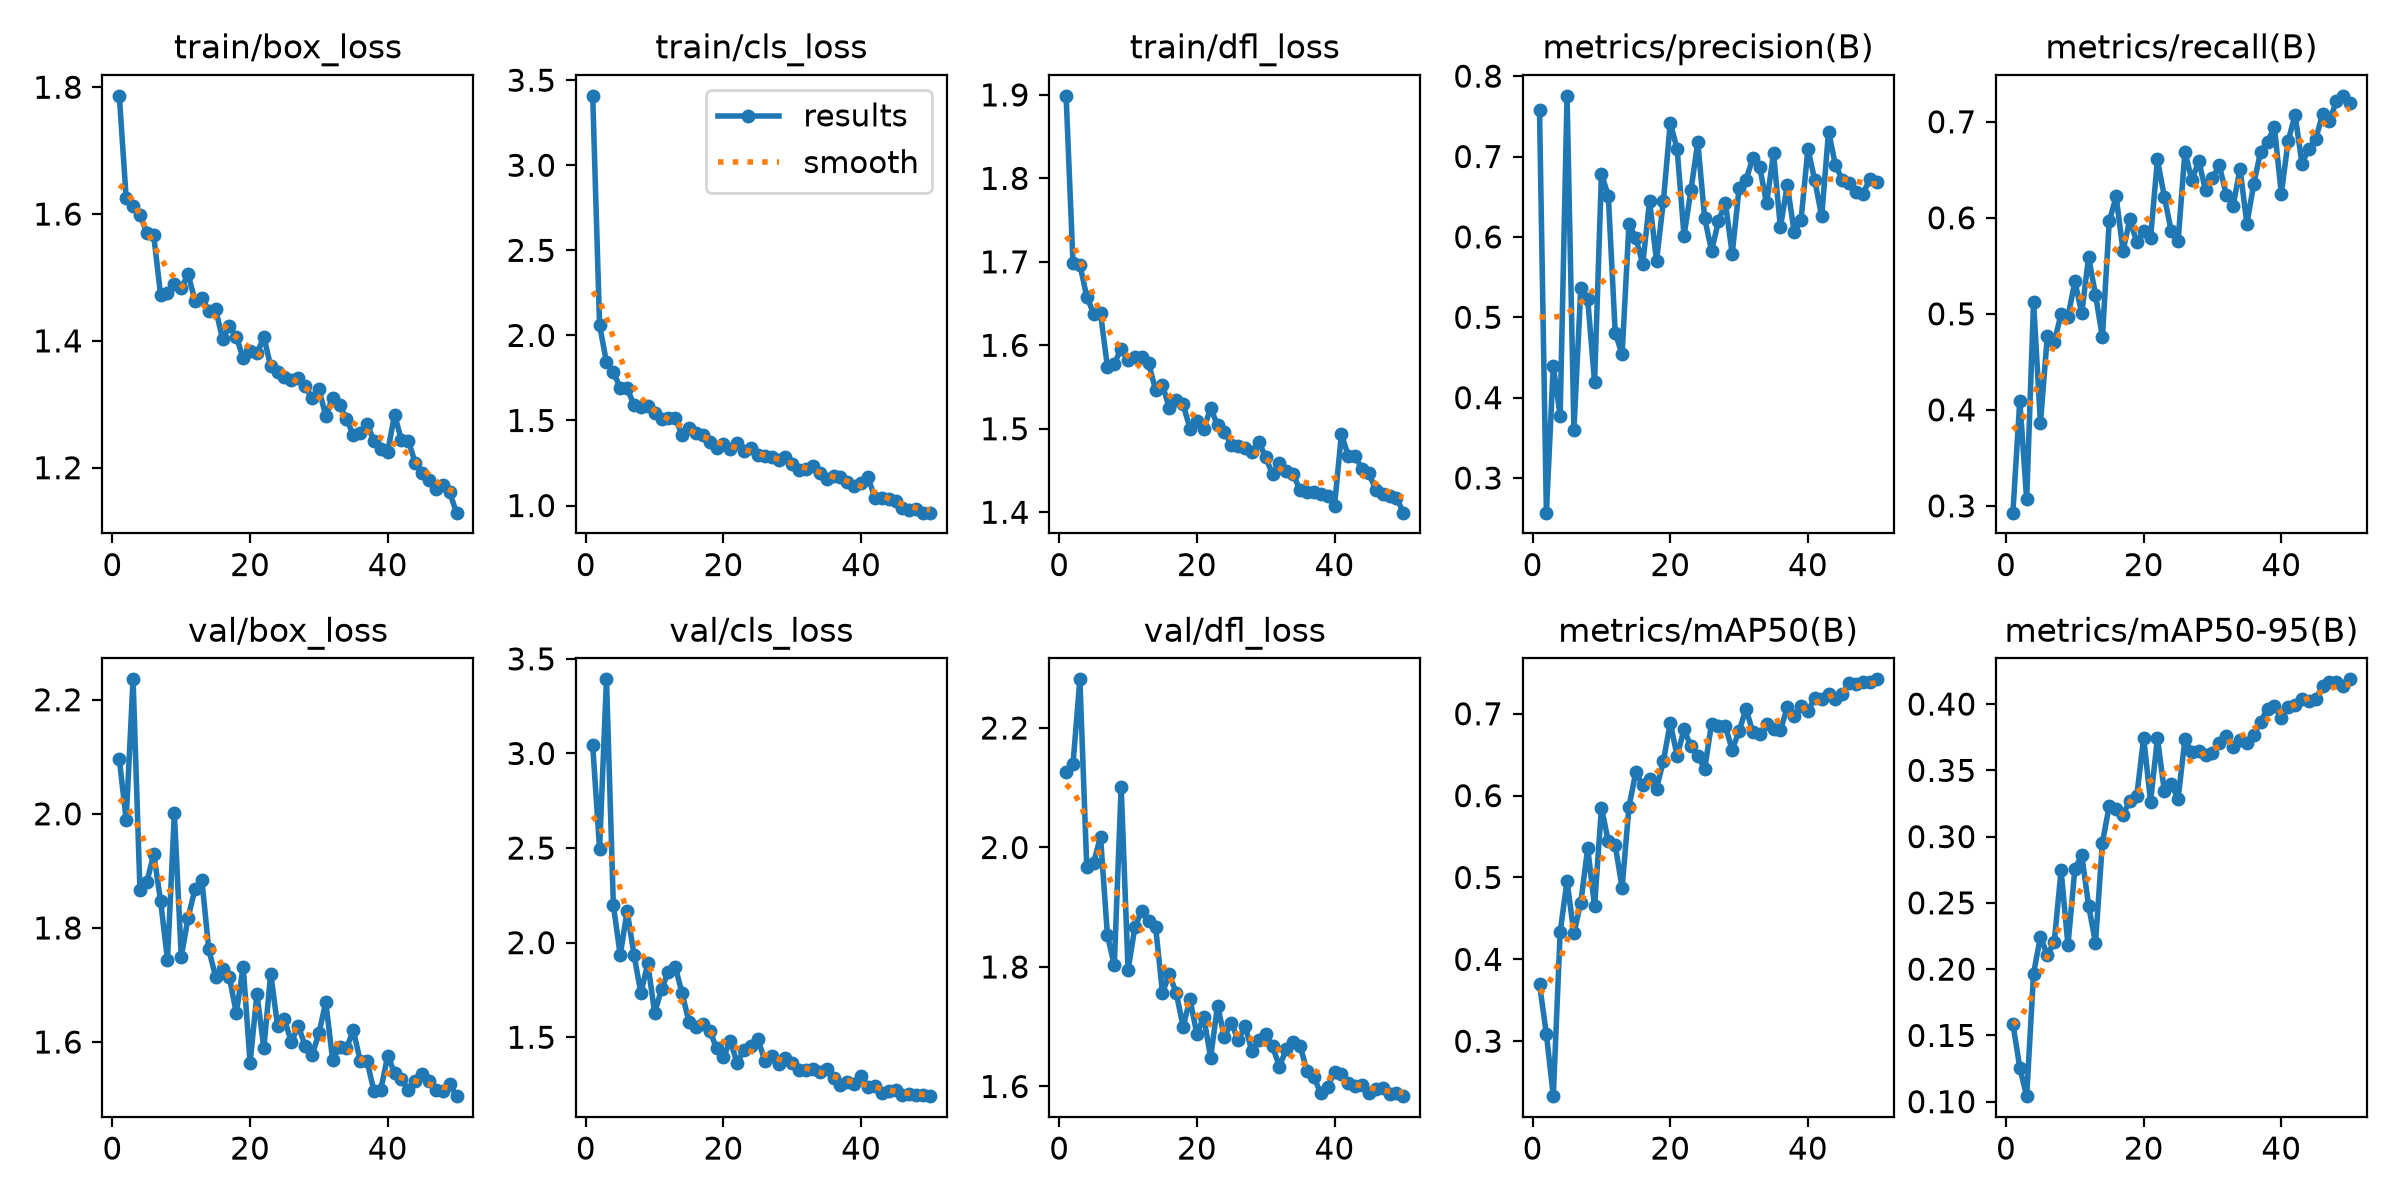

The file beside this chart, header and first rows:
epoch, time, train/box_loss, train/cls_loss, train/dfl_loss, metrics/precision(B), metrics/recall(B), metrics/mAP50(B), metrics/mAP50-95(B), val/box_loss, val/cls_loss, val/dfl_loss, lr/pg0, lr/pg1, lr/pg2
1, 9.333, 1.786, 3.408, 1.899, 0.7577, 0.293, 0.3694, 0.1588, 2.096, 3.043, 2.126, 0.0003286, 0.0003286, 0.0003286
2, 13.33, 1.625, 2.06, 1.698, 0.2569, 0.4097, 0.3087, 0.1257, 1.99, 2.496, 2.139, 0.0006488, 0.0006488, 0.0006488
3, 17.29, 1.613, 1.842, 1.697, 0.4393, 0.3067, 0.2329, 0.1042, 2.236, 3.392, 2.281, 0.0009558, 0.0009558, 0.0009558
4, 21.44, 1.599, 1.787, 1.658, 0.3776, 0.5126, 0.4332, 0.1966, 1.866, 2.199, 1.968, 0.0009406, 0.0009406, 0.0009406
5, 25.44, 1.569, 1.69, 1.638, 0.7755, 0.3863, 0.4958, 0.2246, 1.88, 1.933, 1.974, 0.0009208, 0.0009208, 0.0009208
6, 29.46, 1.566, 1.688, 1.639, 0.36, 0.4769, 0.4316, 0.2106, 1.93, 2.168, 2.018, 0.000901, 0.000901, 0.000901
7, 33.44, 1.472, 1.592, 1.574, 0.5362, 0.4703, 0.4693, 0.2203, 1.847, 1.936, 1.853, 0.0008812, 0.0008812, 0.0008812
8, 37.42, 1.475, 1.58, 1.578, 0.5227, 0.5, 0.5359, 0.2745, 1.744, 1.733, 1.803, 0.0008614, 0.0008614, 0.0008614
9, 41.42, 1.49, 1.586, 1.596, 0.4191, 0.497, 0.4648, 0.218, 2.001, 1.891, 2.102, 0.0008416, 0.0008416, 0.0008416
10, 45.4, 1.483, 1.546, 1.582, 0.6784, 0.5338, 0.5851, 0.2756, 1.749, 1.629, 1.795, 0.0008218, 0.0008218, 0.0008218
11, 49.39, 1.505, 1.508, 1.586, 0.651, 0.5007, 0.5443, 0.2861, 1.818, 1.753, 1.867, 0.000802, 0.000802, 0.000802
12, 53.38, 1.463, 1.515, 1.586, 0.4808, 0.5593, 0.5397, 0.2479, 1.868, 1.847, 1.894, 0.0007822, 0.0007822, 0.0007822
13, 57.38, 1.467, 1.515, 1.578, 0.4537, 0.5198, 0.4874, 0.2198, 1.883, 1.871, 1.876, 0.0007624, 0.0007624, 0.0007624
14, 61.35, 1.448, 1.414, 1.546, 0.6158, 0.4758, 0.5865, 0.2953, 1.762, 1.731, 1.868, 0.0007426, 0.0007426, 0.0007426
15, 65.34, 1.45, 1.454, 1.552, 0.5985, 0.5962, 0.6287, 0.3233, 1.714, 1.579, 1.757, 0.0007228, 0.0007228, 0.0007228
16, 69.37, 1.403, 1.428, 1.525, 0.5663, 0.6223, 0.6124, 0.3209, 1.729, 1.555, 1.788, 0.000703, 0.000703, 0.000703
17, 73.32, 1.423, 1.416, 1.534, 0.645, 0.5657, 0.6197, 0.3166, 1.713, 1.572, 1.757, 0.0006832, 0.0006832, 0.0006832
18, 77.28, 1.407, 1.375, 1.529, 0.57, 0.5986, 0.6085, 0.3271, 1.65, 1.534, 1.7, 0.0006634, 0.0006634, 0.0006634
19, 81.22, 1.372, 1.339, 1.5, 0.6445, 0.5744, 0.6422, 0.3309, 1.732, 1.443, 1.746, 0.0006436, 0.0006436, 0.0006436
20, 85.19, 1.384, 1.359, 1.509, 0.7423, 0.5861, 0.6889, 0.3746, 1.564, 1.398, 1.688, 0.0006238, 0.0006238, 0.0006238
21, 89.15, 1.38, 1.33, 1.499, 0.709, 0.5789, 0.6483, 0.3262, 1.685, 1.481, 1.716, 0.000604, 0.000604, 0.000604
22, 93.11, 1.406, 1.368, 1.525, 0.6015, 0.6608, 0.681, 0.3744, 1.589, 1.363, 1.648, 0.0005842, 0.0005842, 0.0005842
23, 97.07, 1.36, 1.319, 1.504, 0.6578, 0.6221, 0.6602, 0.3344, 1.72, 1.435, 1.736, 0.0005644, 0.0005644, 0.0005644
24, 101, 1.351, 1.341, 1.496, 0.7178, 0.5864, 0.6486, 0.3393, 1.628, 1.456, 1.683, 0.0005446, 0.0005446, 0.0005446
25, 104.9, 1.343, 1.297, 1.481, 0.6231, 0.5756, 0.6328, 0.3287, 1.64, 1.492, 1.707, 0.0005248, 0.0005248, 0.0005248
26, 108.9, 1.339, 1.288, 1.479, 0.5828, 0.669, 0.688, 0.3735, 1.599, 1.375, 1.677, 0.000505, 0.000505, 0.000505
27, 112.8, 1.342, 1.286, 1.477, 0.6193, 0.639, 0.6855, 0.3636, 1.629, 1.399, 1.702, 0.0004852, 0.0004852, 0.0004852
28, 116.8, 1.328, 1.269, 1.473, 0.6428, 0.6592, 0.6846, 0.3647, 1.593, 1.361, 1.659, 0.0004654, 0.0004654, 0.0004654
29, 120.8, 1.31, 1.288, 1.485, 0.5789, 0.6285, 0.656, 0.3614, 1.577, 1.39, 1.677, 0.0004456, 0.0004456, 0.0004456
30, 124.8, 1.324, 1.247, 1.466, 0.6608, 0.6413, 0.6786, 0.3629, 1.615, 1.365, 1.688, 0.0004258, 0.0004258, 0.0004258
31, 128.7, 1.282, 1.212, 1.445, 0.6712, 0.6546, 0.706, 0.3705, 1.67, 1.329, 1.667, 0.000406, 0.000406, 0.000406
32, 132.7, 1.311, 1.216, 1.459, 0.6979, 0.6238, 0.6775, 0.3756, 1.569, 1.328, 1.633, 0.0003862, 0.0003862, 0.0003862
33, 136.7, 1.299, 1.232, 1.45, 0.6866, 0.6127, 0.6749, 0.3677, 1.591, 1.334, 1.663, 0.0003664, 0.0003664, 0.0003664
34, 140.6, 1.277, 1.194, 1.446, 0.6416, 0.651, 0.6878, 0.3732, 1.589, 1.315, 1.675, 0.0003466, 0.0003466, 0.0003466
35, 144.5, 1.251, 1.157, 1.426, 0.7041, 0.5939, 0.6808, 0.3709, 1.621, 1.333, 1.668, 0.0003268, 0.0003268, 0.0003268
36, 148.5, 1.255, 1.173, 1.424, 0.6117, 0.6354, 0.6798, 0.377, 1.567, 1.284, 1.626, 0.000307, 0.000307, 0.000307
37, 152.5, 1.269, 1.166, 1.424, 0.6648, 0.669, 0.7077, 0.3869, 1.566, 1.247, 1.616, 0.0002872, 0.0002872, 0.0002872
38, 156.4, 1.242, 1.141, 1.422, 0.6064, 0.6793, 0.6978, 0.3966, 1.514, 1.261, 1.588, 0.0002674, 0.0002674, 0.0002674
39, 160.5, 1.229, 1.115, 1.42, 0.621, 0.6942, 0.7093, 0.3983, 1.517, 1.25, 1.599, 0.0002476, 0.0002476, 0.0002476
40, 164.4, 1.226, 1.131, 1.408, 0.7095, 0.6251, 0.7029, 0.3899, 1.576, 1.294, 1.625, 0.0002278, 0.0002278, 0.0002278
41, 172.1, 1.284, 1.165, 1.493, 0.6703, 0.6802, 0.7198, 0.3978, 1.546, 1.239, 1.62, 0.000208, 0.000208, 0.000208
42, 175.9, 1.243, 1.046, 1.467, 0.6254, 0.7071, 0.7179, 0.3992, 1.536, 1.241, 1.606, 0.0001882, 0.0001882, 0.0001882
43, 179.8, 1.243, 1.043, 1.468, 0.731, 0.6566, 0.7246, 0.4036, 1.515, 1.206, 1.601, 0.0001684, 0.0001684, 0.0001684
44, 183.6, 1.207, 1.038, 1.451, 0.6895, 0.672, 0.7176, 0.402, 1.532, 1.218, 1.602, 0.0001486, 0.0001486, 0.0001486
45, 187.5, 1.192, 1.027, 1.447, 0.6709, 0.6821, 0.7243, 0.404, 1.544, 1.222, 1.59, 0.0001288, 0.0001288, 0.0001288
46, 191.4, 1.18, 0.9882, 1.427, 0.6672, 0.708, 0.7371, 0.4135, 1.531, 1.196, 1.596, 0.000109, 0.000109, 0.000109
47, 195.3, 1.167, 0.975, 1.422, 0.6563, 0.7003, 0.7366, 0.4166, 1.516, 1.198, 1.598, 8.92e-05, 8.92e-05, 8.92e-05
48, 199.3, 1.172, 0.9826, 1.419, 0.654, 0.7217, 0.7393, 0.4166, 1.513, 1.193, 1.587, 6.94e-05, 6.94e-05, 6.94e-05
49, 203.2, 1.161, 0.9582, 1.418, 0.6717, 0.727, 0.7389, 0.4138, 1.526, 1.197, 1.589, 4.96e-05, 4.96e-05, 4.96e-05
50, 207, 1.129, 0.9588, 1.399, 0.6686, 0.7194, 0.742, 0.4187, 1.505, 1.189, 1.584, 2.98e-05, 2.98e-05, 2.98e-05
